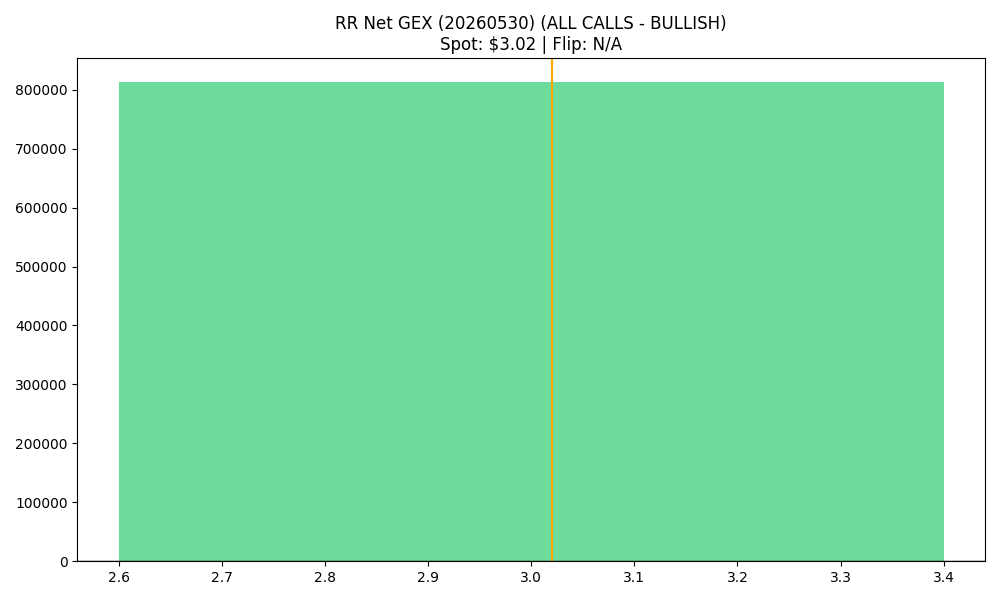

Data behind this chart, as committed beside it:
strike, call_gex, put_gex, call_dex, put_dex, net_greek_delta, net_gex
3.0, 2144078, 1331169, 3794183, -1315289, 0.2587, 812908
